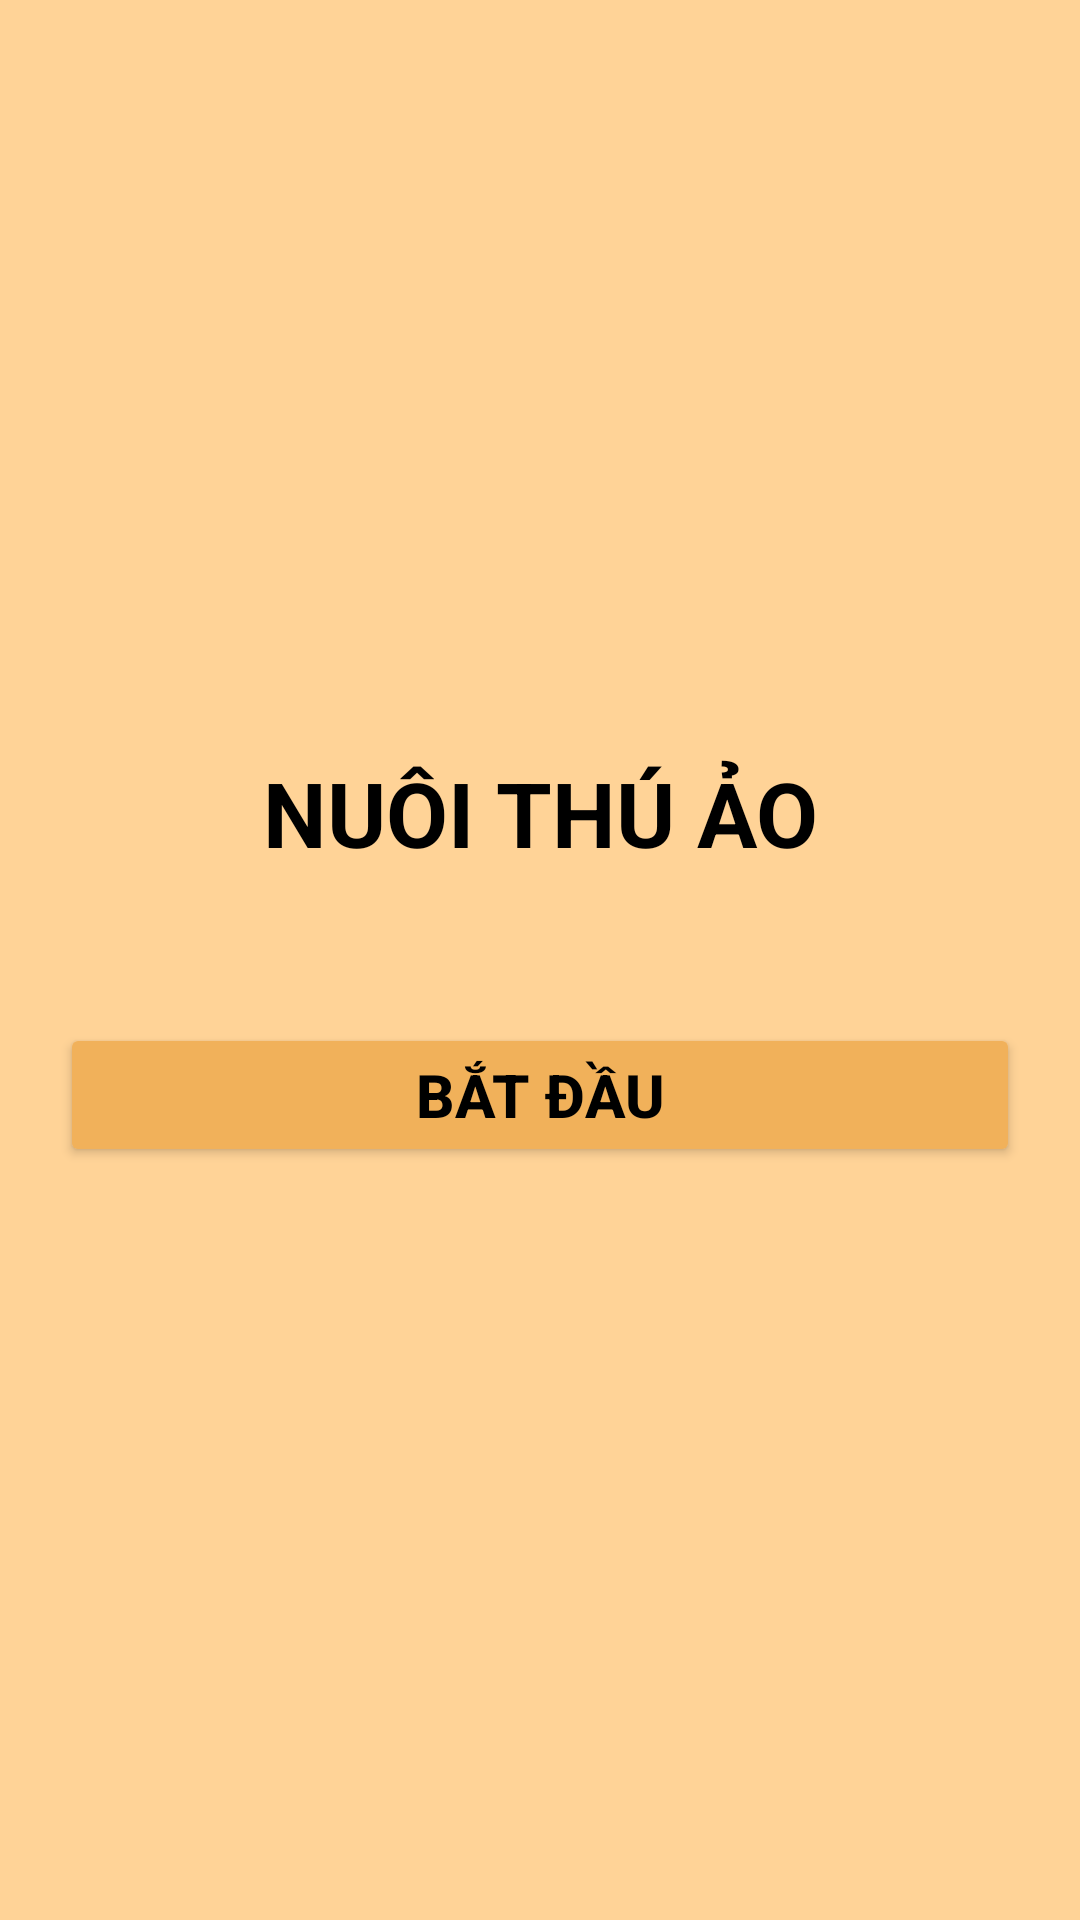

Reconstruct the res/layout file that produces this screen, plus the resources it refers to.
<!-- AndroidManifest.xml: application theme Theme.UngDungNuoiThuAo -->
<!-- res/layout/activity_main.xml -->
<?xml version="1.0" encoding="utf-8"?>
<androidx.constraintlayout.widget.ConstraintLayout xmlns:android="http://schemas.android.com/apk/res/android"
    xmlns:app="http://schemas.android.com/apk/res-auto"
    xmlns:tools="http://schemas.android.com/tools"
    android:id="@+id/main"
    android:layout_width="match_parent"
    android:layout_height="match_parent"
    tools:context=".MainActivity">

    <LinearLayout
        android:layout_width="match_parent"
        android:layout_height="match_parent"
        android:background="#FFD397"
        android:gravity="center"
        android:orientation="vertical"
        android:padding="20dp"
        app:layout_constraintBottom_toBottomOf="parent"
        app:layout_constraintEnd_toEndOf="parent"
        app:layout_constraintStart_toStartOf="parent"
        app:layout_constraintTop_toTopOf="parent">

        <TextView
            android:id="@+id/textView"
            android:layout_width="match_parent"
            android:layout_height="wrap_content"
            android:layout_marginBottom="50dp"
            android:text="Nuôi thú ảo"
            android:textAlignment="center"
            android:textAllCaps="true"
            android:textColor="@color/black"
            android:textSize="30sp"
            android:textStyle="bold" />

        <Button
            android:id="@+id/play_btn"
            android:layout_width="match_parent"
            android:layout_height="wrap_content"
            android:backgroundTint="#F1B15A"
            android:text="Bắt đầu"
            android:textAllCaps="true"
            android:textColor="@color/black"
            android:textSize="20sp"
            android:textStyle="bold"
            app:strokeColor="@color/black"
            app:strokeWidth="1dp" />
    </LinearLayout>
</androidx.constraintlayout.widget.ConstraintLayout>
<!-- resources referenced by this layout -->
<resources>
  <style name="Theme.UngDungNuoiThuAo" parent="Base.Theme.UngDungNuoiThuAo" />
  <style name="Base.Theme.UngDungNuoiThuAo" parent="Theme.Material3.DayNight.NoActionBar">
          
          
      </style>
  <!-- not gathered from this repository: default colours our renderer supplied (Android Studio template values) -->
  <color name="black">#FF000000</color>
</resources>
